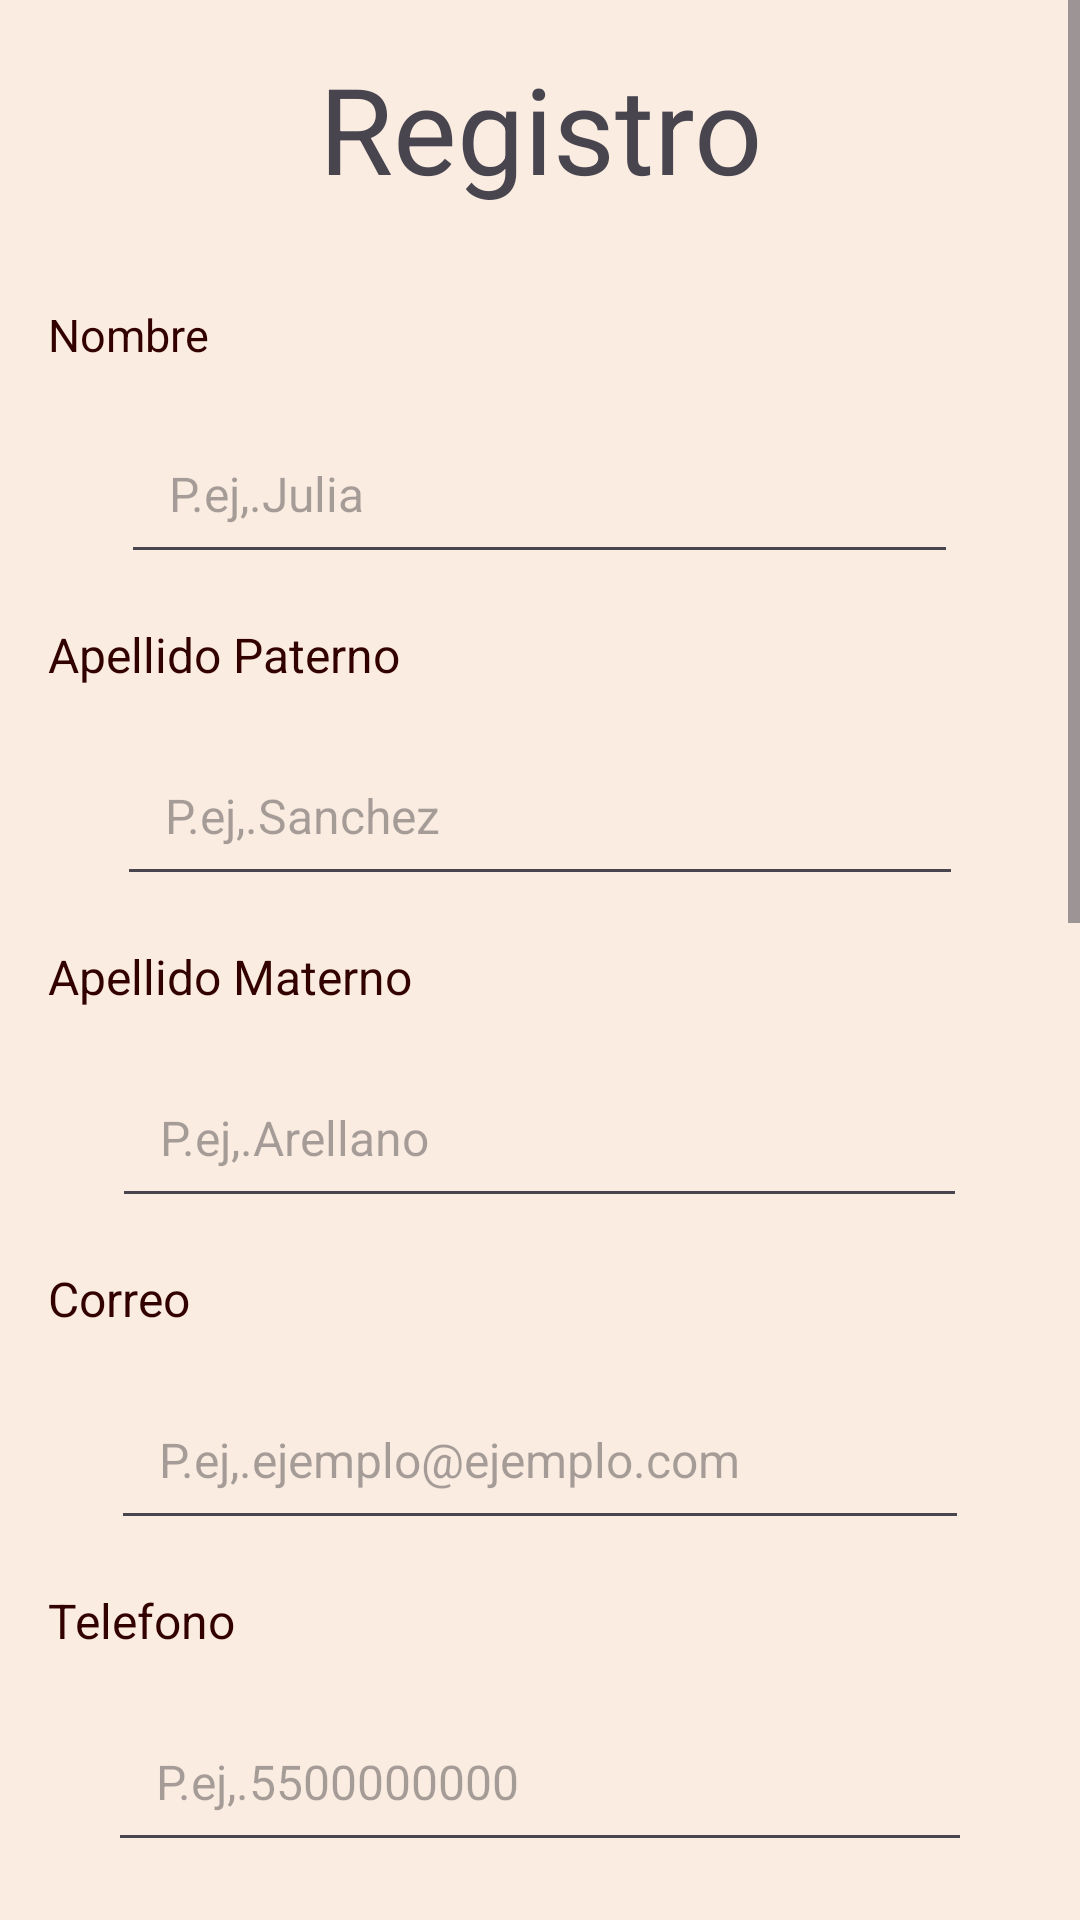

Here is an Android app screen rendered from its layout file. Give the layout XML and the strings, colors and styles it references.
<!-- AndroidManifest.xml: application theme Theme.BitCube -->
<!-- res/layout/registro.xml -->
<?xml version="1.0" encoding="utf-8"?>
<LinearLayout xmlns:android="http://schemas.android.com/apk/res/android"
    android:layout_width="match_parent"
    android:layout_height="match_parent"
    xmlns:tools="http://schemas.android.com/tools"
    android:orientation="vertical"
    android:background="#FAECE1"
    tools:context=".Registro">

    <ScrollView
        android:id="@+id/scrol"
        android:layout_width="match_parent"
        android:layout_height="match_parent">

        <LinearLayout
            android:layout_width="match_parent"
            android:layout_height="wrap_content"
            android:background="#FAECE1"
            android:orientation="vertical">

            <TextView
                android:layout_width="match_parent"
                android:layout_height="wrap_content"
                android:padding="16dp"
                android:text="Registro"
                android:textAlignment="center"
                android:textSize="40sp" />

            <TextView
                android:layout_width="match_parent"
                android:layout_height="wrap_content"
                android:padding="16dp"
                android:text="Nombre"
                android:textColor="#330000"
                android:textSize="15sp" />

            <EditText
                android:id="@+id/nombre"
                android:layout_width="279dp"
                android:layout_height="wrap_content"
                android:layout_gravity="center"
                android:hint="P.ej,.Julia"
                android:padding="16dp"
                android:textColor="#1976D2"
                android:textSize="16sp"
                tools:background="#FAC6B5" />

            <TextView
                android:layout_width="match_parent"
                android:layout_height="wrap_content"
                android:padding="16dp"
                android:text="Apellido Paterno"
                android:textColor="#330000"
                android:textSize="16sp" />

            <EditText
                android:id="@+id/apePat"
                android:layout_width="282dp"
                android:layout_height="wrap_content"
                android:layout_gravity="center"
                android:hint="P.ej,.Sanchez"
                android:padding="16dp"
                android:textColor="#1976D2"
                android:textSize="16sp"
                tools:background="#FAC6B5" />

            <TextView
                android:layout_width="match_parent"
                android:layout_height="wrap_content"
                android:padding="16dp"
                android:text="Apellido Materno"
                android:textColor="#330000"
                android:textSize="16sp" />

            <EditText
                android:id="@+id/apeMat"
                android:layout_width="285dp"
                android:layout_height="wrap_content"
                android:layout_gravity="center"
                android:hint="P.ej,.Arellano"
                android:padding="16dp"
                android:textColor="#1976D2"
                android:textSize="16sp"
                tools:background="#FAC6B5" />

            <TextView
                android:layout_width="match_parent"
                android:layout_height="wrap_content"
                android:padding="16dp"
                android:text="Correo"
                android:textColor="#330000"
                android:textSize="16sp" />

            <EditText
                android:id="@+id/correo"
                android:layout_width="286dp"
                android:layout_height="wrap_content"
                android:layout_gravity="center"
                android:ems="10"
                android:hint="P.ej,.ejemplo@ejemplo.com"
                android:inputType="textEmailAddress"
                android:padding="16dp"
                android:textColor="#1976D2"
                android:textSize="16sp"
                tools:background="#FAC6B5" />

            <TextView
                android:layout_width="match_parent"
                android:layout_height="wrap_content"
                android:padding="16dp"
                android:text="Telefono"
                android:textColor="#330000"
                android:textSize="16sp" />

            <EditText
                android:id="@+id/tel"
                android:layout_width="288dp"
                android:layout_height="wrap_content"
                android:layout_gravity="center"
                android:ems="10"
                android:hint="P.ej,.5500000000"
                android:inputType="phone"
                android:padding="16dp"
                android:textColor="#1976D2"
                android:textSize="16sp"
                tools:background="#FAC6B5" />

            <TextView
                android:layout_width="wrap_content"
                android:layout_height="wrap_content"
                android:padding="16dp"
                android:text="Contraseña"
                android:textColor="#330000"
                android:textSize="16sp" />

            <EditText
                android:id="@+id/contra"
                android:layout_width="288dp"
                android:layout_height="wrap_content"
                android:layout_gravity="center"
                android:ems="10"
                android:hint="Ingresa una contrasena segura"
                android:inputType="textPassword"
                android:padding="16dp"
                android:textColor="#1976D2"
                android:textSize="16sp"
                tools:background="#FAC6B5" />


            <TextView
                android:layout_width="wrap_content"
                android:layout_height="wrap_content"
                android:padding="16dp"
                android:text="RFC"
                android:textColor="#330000"
                android:textSize="16sp" />

            <EditText
                android:id="@+id/rfc"
                android:layout_width="286dp"
                android:layout_height="wrap_content"
                android:layout_gravity="center"
                android:ems="10"
                android:hint="P.ej,.ejemplo@ejemplo.com"
                android:padding="16dp"
                android:textColor="#1976D2"
                android:textSize="16sp"
                tools:background="#FAC6B5" />


            <TextView
                android:layout_width="wrap_content"
                android:layout_height="wrap_content"
                android:padding="16dp"
                android:text="codigo"
                android:textColor="#330000"
                android:textSize="16sp" />

            <EditText
                android:id="@+id/cod"
                android:layout_width="288dp"
                android:layout_height="wrap_content"
                android:layout_gravity="center"
                android:ems="10"
                android:hint="P.ej,Inserta un codigo de 4 numeros"
                android:inputType="numberPassword"
                android:padding="16dp"
                android:textColor="#1976D2"
                android:textSize="16sp"
                tools:background="#FAC6B5" />


            <TextView
                android:layout_width="wrap_content"
                android:layout_height="wrap_content"
                android:padding="8dp"
                android:text="Datos del Infante"
                android:textColor="#330000"
                android:textSize="25sp" />

            <TextView
                android:layout_width="wrap_content"
                android:layout_height="wrap_content"
                android:text="Nombre del Infante"
                android:textSize="15dp" />

            <EditText
                android:id="@+id/nomInf"
                android:layout_width="288dp"
                android:layout_height="wrap_content"
                android:layout_gravity="center"
                android:hint="P.ej,Inserta el nombre del infante" />

            <TextView
                android:layout_width="wrap_content"
                android:layout_height="wrap_content"
                android:text="Apellido Paterno del Infante"
                android:textSize="15dp" />

            <EditText
                android:id="@+id/apePatInf"
                android:layout_width="288dp"
                android:layout_height="wrap_content"
                android:layout_gravity="center"
                android:hint="P.ej,Inserta apellido del infante" />

            <TextView
                android:layout_width="wrap_content"
                android:layout_height="wrap_content"
                android:text="Apellido Materno del Infante"
                android:textSize="15dp" />

            <EditText
                android:id="@+id/apeMatInf"
                android:layout_width="288dp"
                android:layout_height="wrap_content"
                android:layout_gravity="center"
                android:hint="P.ej,Inserta apellido del infante " />
            <TextView
                android:layout_width="wrap_content"
                android:layout_height="wrap_content"
                android:text="Edad del Infante"
                android:textSize="15dp" />

            <EditText
                android:id="@+id/edadinf"
                android:layout_width="288dp"
                android:layout_height="wrap_content"
                android:layout_gravity="center"
                android:hint="P.ej,Inserta edad del infante " />
            <TextView
                android:layout_width="wrap_content"
                android:layout_height="wrap_content"
                android:text="Sexo del Infante"
                android:textSize="15dp" />

            <Spinner
                android:id="@+id/sexoinf"
                android:layout_width="wrap_content"
                android:layout_height="wrap_content"/>


            <Button
                android:id="@+id/btnregis"
                android:layout_width="wrap_content"
                android:layout_height="wrap_content"
                android:backgroundTint="#F5A98F"
                android:padding="12dp"
                android:text="Regístrate"
                android:textColor="@color/black" />

        </LinearLayout>
    </ScrollView>

</LinearLayout>
<!-- resources referenced by this layout -->
<resources>
  <color name="black">#FF000000</color>
  <style name="Theme.BitCube" parent="Base.Theme.BitCube" />
  <style name="Base.Theme.BitCube" parent="Theme.Material3.DayNight.NoActionBar">
          
          
      </style>
</resources>
